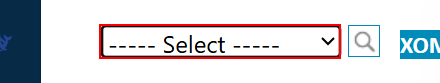
Workflow: Main

Step 1 [then]: select [currentCompany] in the drop-down 'country'

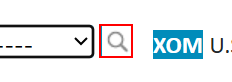
Step 2: click on the text box

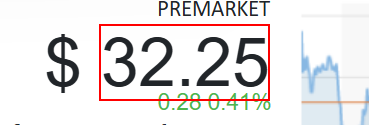
Step 3: get-text from the element 'cnt'

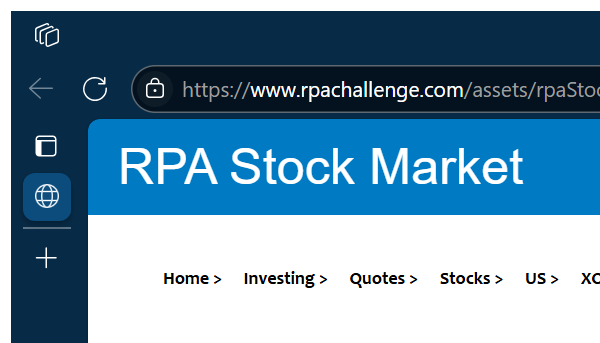
Step 4 [then]: Close Window 'msedge.exe RPA' in window 'RPA Stock Market' (msedge.exe)
